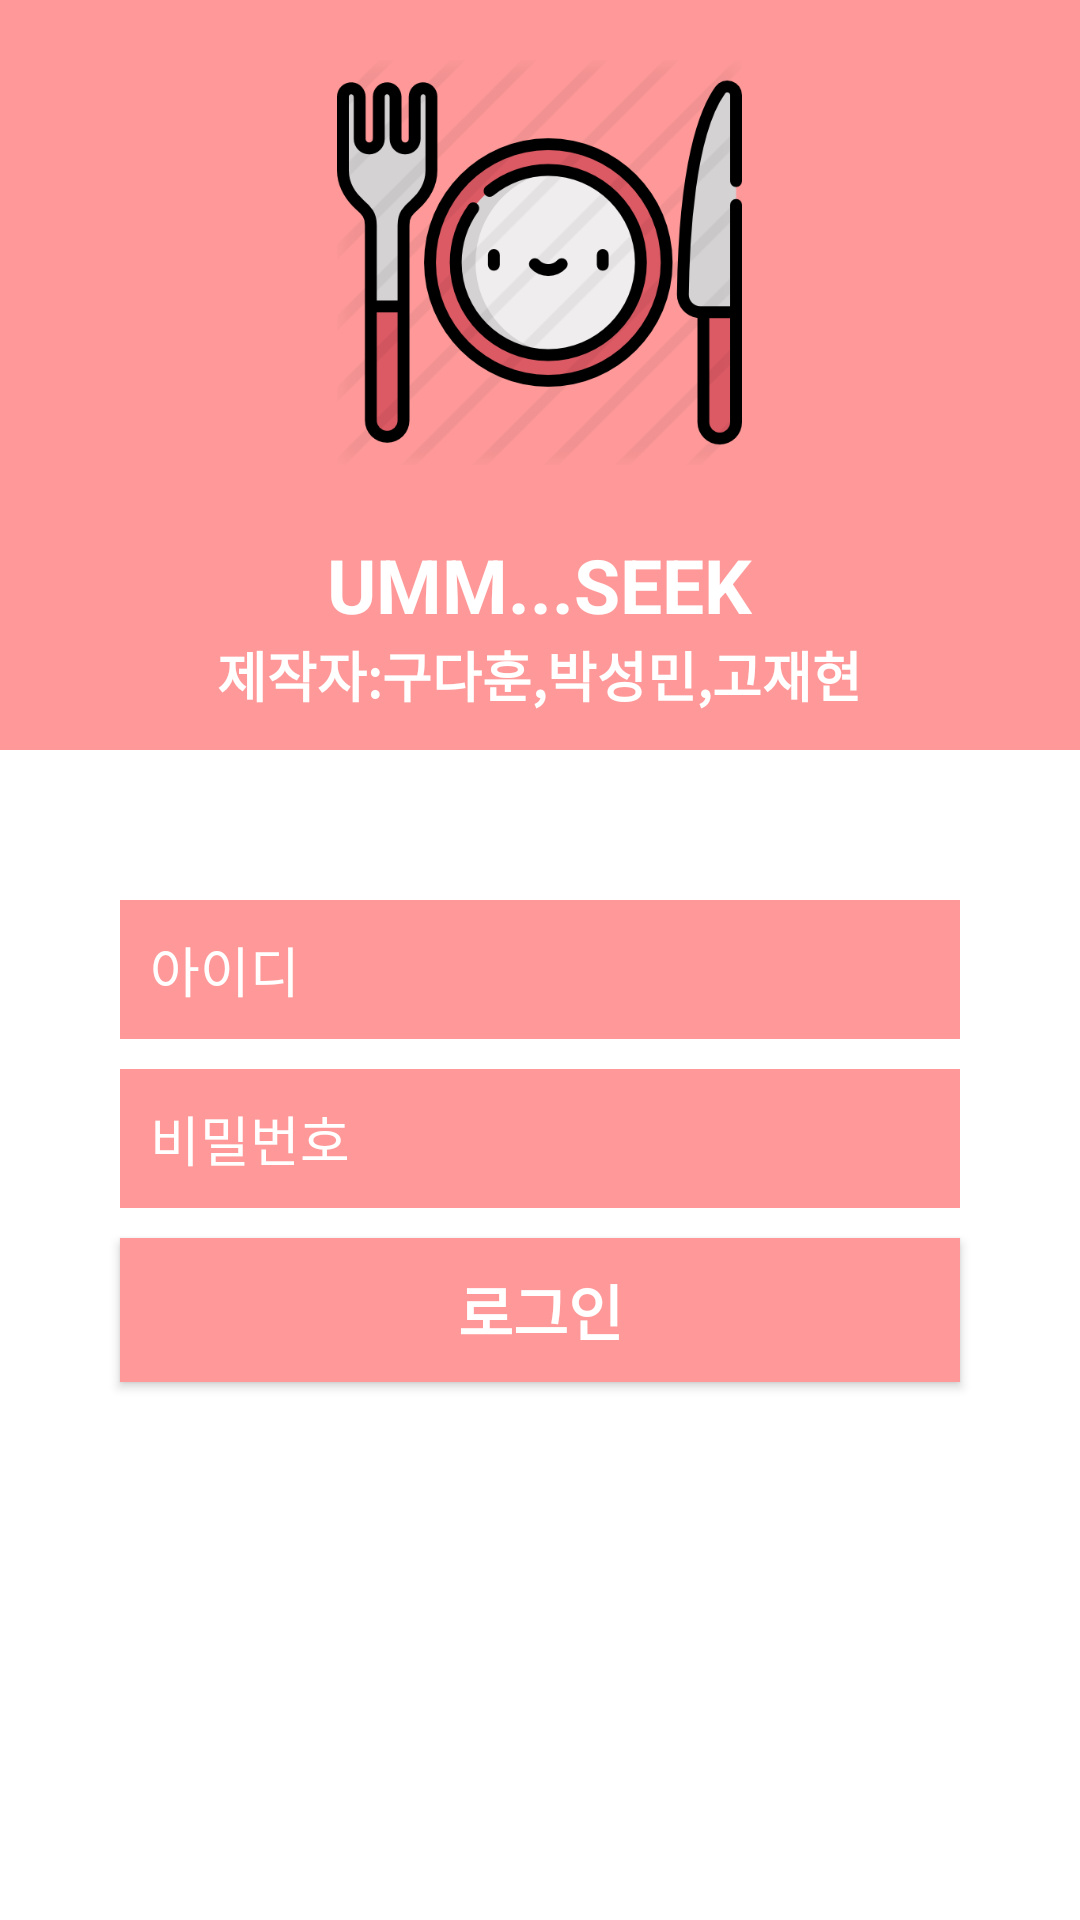

Android layout source for this screen:
<!-- AndroidManifest.xml: application theme Theme.AppCompat.NoActionBar -->
<!-- res/layout/activity_login.xml -->
<?xml version="1.0" encoding="utf-8"?>
<RelativeLayout xmlns:android="http://schemas.android.com/apk/res/android"
    xmlns:app="http://schemas.android.com/apk/res-auto"
    xmlns:tools="http://schemas.android.com/tools"
    android:layout_width="match_parent"
    android:layout_height="match_parent"
    android:background="@color/white"
    tools:context=".LoginActivity">

    <LinearLayout
        android:layout_width="match_parent"
        android:layout_height="match_parent"
        android:orientation="vertical">

        <LinearLayout
            android:layout_width="match_parent"
            android:layout_height="250dp"
            android:background="#FF9999"
            android:orientation="vertical">

            <ImageView
                android:layout_width="135dp"
                android:layout_height="135dp"
                android:layout_gravity="center"
                android:layout_margin="20dp"
                android:src="@drawable/applogo" />

            <TextView
                android:layout_width="wrap_content"
                android:layout_height="wrap_content"
                android:layout_gravity="center"
                android:layout_marginTop="3dp"
                android:text="UMM...SEEK"
                android:textColor="#ffffff"
                android:textSize="25dp"
                android:textStyle="bold" />

            <TextView
                android:layout_width="wrap_content"
                android:layout_height="wrap_content"
                android:layout_gravity="center"
                android:text="제작자:구다훈,박성민,고재현"
                android:textColor="#ffffff"
                android:textSize="18dp"
                android:textStyle="bold" />
        </LinearLayout>

        <LinearLayout
            android:layout_width="match_parent"
            android:layout_height="match_parent"
            android:orientation="vertical" >

            <EditText
                android:layout_width="280dp"
                android:layout_height="wrap_content"
                android:hint="아이디"
                android:layout_gravity="center"
                android:padding="10dp"
                android:textColor="#ffffff"
                android:textColorHint="#ffffff"
                android:id="@+id/idText"
                android:drawableStart="@drawable/ic_baseline_person_24"
                android:drawableLeft="@drawable/ic_baseline_person_24"
                android:layout_marginTop="50dp"
                android:background="@color/pink"/>

            <EditText
                android:inputType="textPassword"
                android:layout_width="280dp"
                android:layout_height="wrap_content"
                android:hint="비밀번호"
                android:layout_gravity="center"
                android:padding="10dp"
                android:textColor="#ffffff"
                android:textColorHint="#FFFFFF"
                android:id="@+id/passwordText"
                android:drawableStart="@drawable/ic_baseline_https_24"
                android:drawableLeft="@drawable/ic_baseline_https_24"
                android:layout_marginTop="10dp"
                android:background="@color/pink"/>

            <Button
                android:layout_width="280dp"
                android:layout_height="wrap_content"
                android:layout_gravity="center"
                android:layout_marginTop="10dp"
                android:background="@color/pink"
                android:backgroundTint="#FF9999"
                android:text="로그인"
                android:textColor="#ffffff"
                android:textSize="20dp"
                android:textStyle="bold" />

            <TextView
                android:layout_width="wrap_content"
                android:layout_height="wrap_content"
                android:layout_gravity="center"
                android:textSize="18dp"
                android:layout_marginTop="10dp"
                android:text="회원가입"
                android:id="@+id/registerButton"/>

        </LinearLayout>
    </LinearLayout>
</RelativeLayout>
<!-- resources referenced by this layout -->
<resources>
  <color name="pink">#FF9999</color>
  <color name="white">#FFFFFFFF</color>
  <!-- drawable applogo: png bitmap (drawable-v24, 48013 bytes) -->
</resources>
